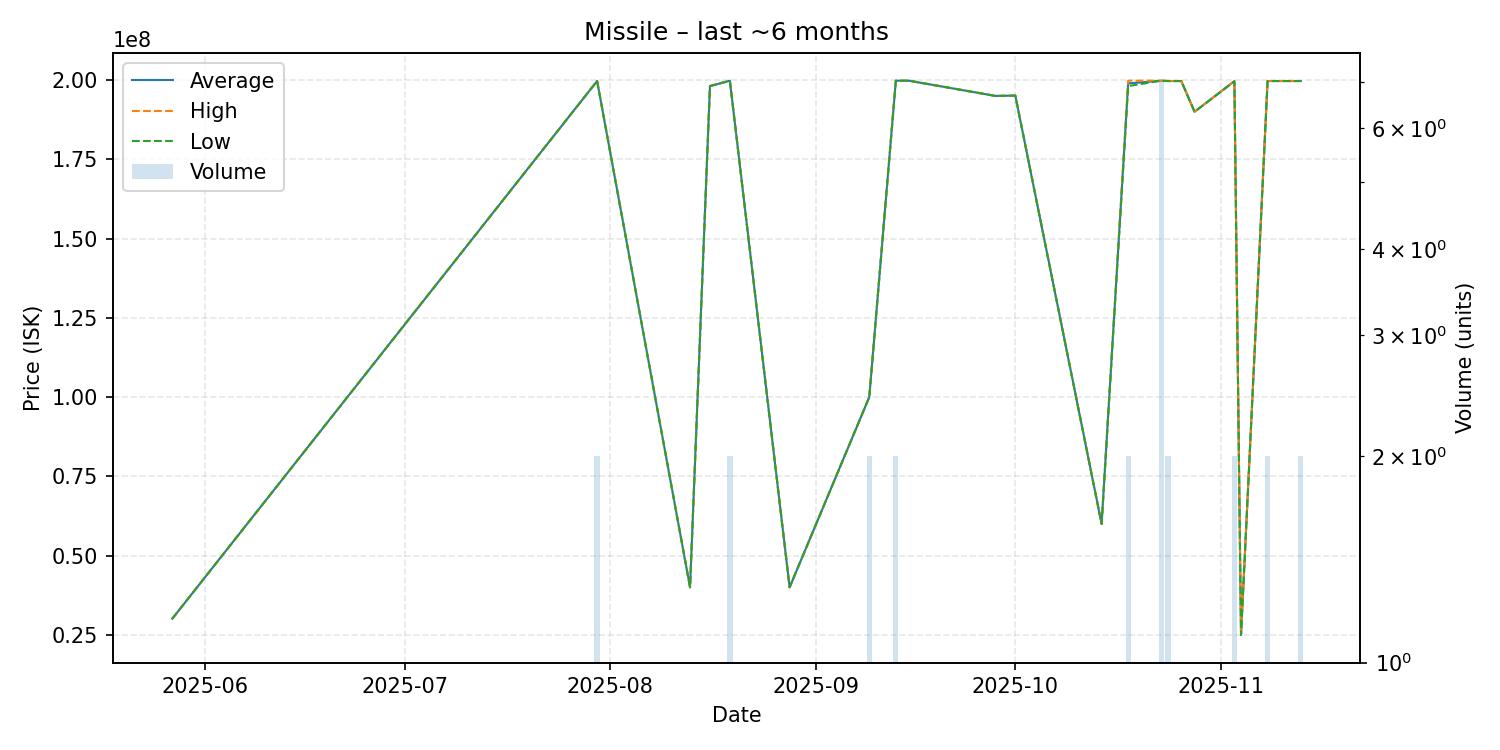

Values plotted in this chart, from the file beside it:
date, average, highest, lowest, order_count, volume
2025-05-27, 30100000, 30100000, 30100000, 1, 1
2025-07-30, 199700000, 199700000, 199700000, 2, 2
2025-08-13, 40010000, 40010000, 40010000, 1, 1
2025-08-16, 198100000, 198100000, 198100000, 1, 1
2025-08-19, 199800000, 199800000, 199800000, 1, 2
2025-08-28, 40010000, 40010000, 40010000, 1, 1
2025-09-09, 100000000, 100000000, 100000000, 1, 2
2025-09-13, 199800000, 199800000, 199800000, 1, 2
2025-09-15, 199800000, 199800000, 199800000, 1, 1
2025-09-28, 195000000, 195000000, 195000000, 1, 1
2025-10-01, 195100000, 195100000, 195100000, 1, 1
2025-10-14, 59990000, 59990000, 59990000, 1, 1
2025-10-18, 198950000, 199800000, 198100000, 2, 2
2025-10-23, 199800000, 199800000, 199800000, 5, 7
2025-10-24, 199700000, 199700000, 199700000, 1, 2
2025-10-26, 199700000, 199700000, 199700000, 1, 1
2025-10-28, 190000000, 190000000, 190000000, 1, 1
2025-11-03, 199650000, 199700000, 199600000, 2, 2
2025-11-04, 25000000, 25000000, 25000000, 1, 1
2025-11-08, 199700000, 199700000, 199700000, 1, 2
2025-11-13, 199700000, 199700000, 199700000, 1, 2
